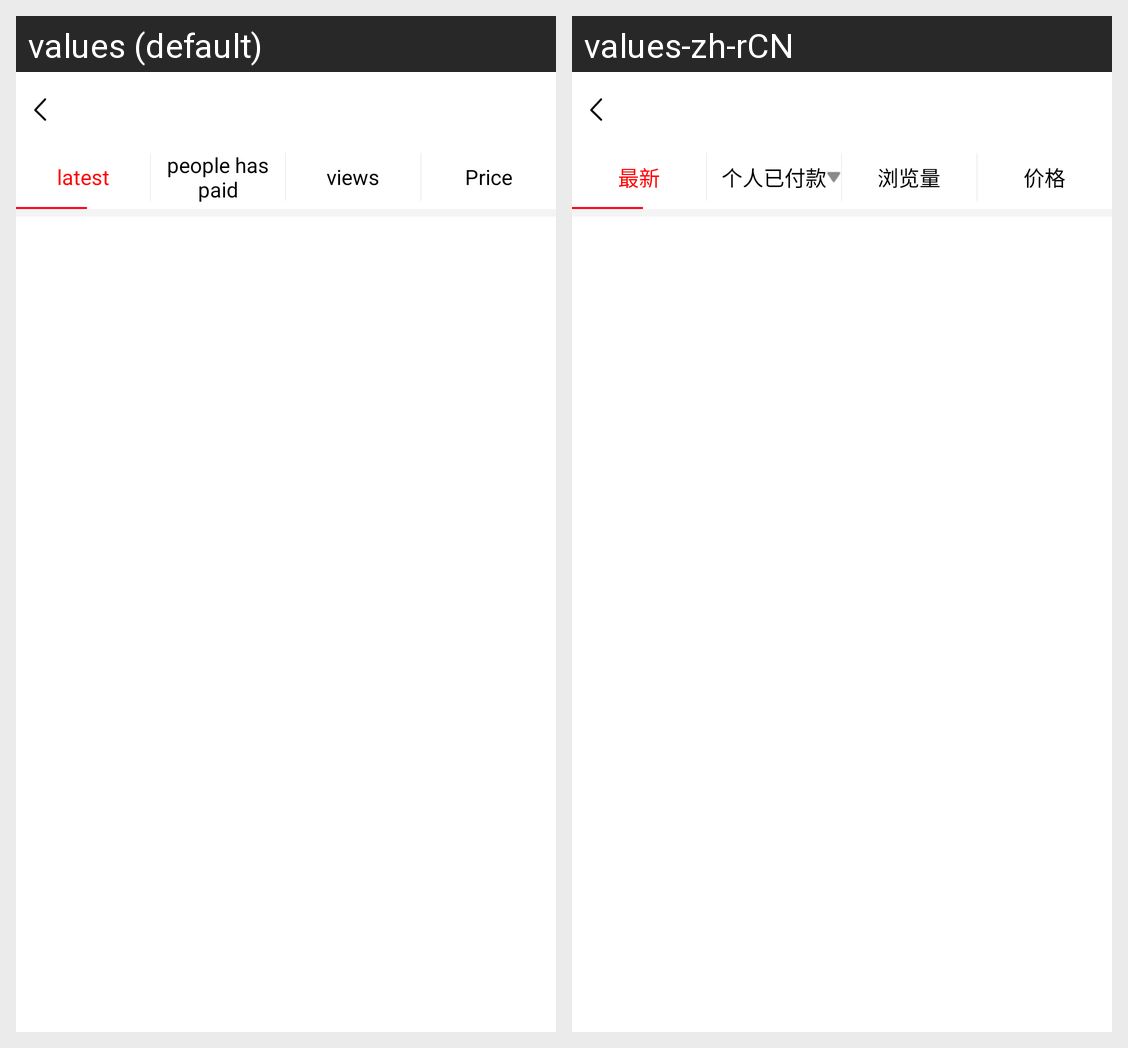

Locale-by-locale string values for the Android screen shown in this grid:
Android screen res/layout/goods_list.xml rendered under 2 locales, left to right: values (default), values-zh-rCN. Device: Nexus 5 (rendered at 1080×1920; each locale shown at half size, 540×960, under a caption strip naming it); theme Theme.MaterialComponents.DayNight.NoActionBar.
Strings drawn on this screen, with the default value and each locale's value (text and hints the layout hard-codes, and strings that could not be matched under every locale, appear in the picture but are not listed):

last_new
  values: latest
  values-zh-rCN: 最新

sales_volume
  values: people has paid
  values-zh-rCN: 个人已付款

liulanliang
  values: views
  values-zh-rCN: 浏览量

g_price
  values: Price
  values-zh-rCN: 价格
